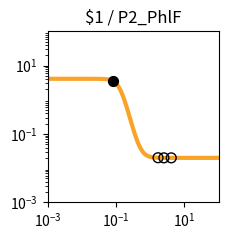

Python code for this plot: (Note: this script raises an exception after producing the figure.)
import matplotlib.pyplot as plt
import matplotlib.ticker as ticker
import numpy as np

fig, ax = plt.subplots(figsize=(2.5,2.5))

plt.xlim(1.000000e-03, 1.000000e+02)
plt.ylim(1.000000e-03, 1.000000e+02)

x = np.array([1.000000e-03,1.122018e-03,1.258925e-03,1.412538e-03,1.584893e-03,1.778279e-03,1.995262e-03,2.238721e-03,2.511886e-03,2.818383e-03,3.162278e-03,3.548134e-03,3.981072e-03,4.466836e-03,5.011872e-03,5.623413e-03,6.309573e-03,7.079458e-03,7.943282e-03,8.912509e-03,1.000000e-02,1.122018e-02,1.258925e-02,1.412538e-02,1.584893e-02,1.778279e-02,1.995262e-02,2.238721e-02,2.511886e-02,2.818383e-02,3.162278e-02,3.548134e-02,3.981072e-02,4.466836e-02,5.011872e-02,5.623413e-02,6.309573e-02,7.079458e-02,7.943282e-02,8.912509e-02,1.000000e-01,1.122018e-01,1.258925e-01,1.412538e-01,1.584893e-01,1.778279e-01,1.995262e-01,2.238721e-01,2.511886e-01,2.818383e-01,3.162278e-01,3.548134e-01,3.981072e-01,4.466836e-01,5.011872e-01,5.623413e-01,6.309573e-01,7.079458e-01,7.943282e-01,8.912509e-01,1.000000e+00,1.122018e+00,1.258925e+00,1.412538e+00,1.584893e+00,1.778279e+00,1.995262e+00,2.238721e+00,2.511886e+00,2.818383e+00,3.162278e+00,3.548134e+00,3.981072e+00,4.466836e+00,5.011872e+00,5.623413e+00,6.309573e+00,7.079458e+00,7.943282e+00,8.912509e+00,1.000000e+01,1.122018e+01,1.258925e+01,1.412538e+01,1.584893e+01,1.778279e+01,1.995262e+01,2.238721e+01,2.511886e+01,2.818383e+01,3.162278e+01,3.548134e+01,3.981072e+01,4.466836e+01,5.011872e+01,5.623413e+01,6.309573e+01,7.079458e+01,7.943282e+01,8.912509e+01,1.000000e+02,])
y = np.array([4.100000e+00,4.100000e+00,4.100000e+00,4.100000e+00,4.100000e+00,4.100000e+00,4.100000e+00,4.099999e+00,4.099999e+00,4.099999e+00,4.099998e+00,4.099997e+00,4.099995e+00,4.099992e+00,4.099988e+00,4.099980e+00,4.099969e+00,4.099952e+00,4.099925e+00,4.099882e+00,4.099815e+00,4.099711e+00,4.099547e+00,4.099290e+00,4.098888e+00,4.098258e+00,4.097271e+00,4.095726e+00,4.093308e+00,4.089525e+00,4.083612e+00,4.074382e+00,4.060005e+00,4.037684e+00,4.003205e+00,3.950358e+00,3.870323e+00,3.751279e+00,3.578884e+00,3.338653e+00,3.021246e+00,2.630121e+00,2.187550e+00,1.732588e+00,1.308769e+00,9.486891e-01,6.659335e-01,4.573207e-01,3.103850e-01,2.102400e-01,1.435064e-01,9.970240e-02,7.123317e-02,5.284947e-02,4.102786e-02,3.344639e-02,2.859258e-02,2.548851e-02,2.350482e-02,2.223770e-02,2.142852e-02,2.091189e-02,2.058207e-02,2.037153e-02,2.023715e-02,2.015136e-02,2.009661e-02,2.006166e-02,2.003936e-02,2.002512e-02,2.001603e-02,2.001023e-02,2.000653e-02,2.000417e-02,2.000266e-02,2.000170e-02,2.000108e-02,2.000069e-02,2.000044e-02,2.000028e-02,2.000018e-02,2.000011e-02,2.000007e-02,2.000005e-02,2.000003e-02,2.000002e-02,2.000001e-02,2.000001e-02,2.000000e-02,2.000000e-02,2.000000e-02,2.000000e-02,2.000000e-02,2.000000e-02,2.000000e-02,2.000000e-02,2.000000e-02,2.000000e-02,2.000000e-02,2.000000e-02,2.000000e-02,])
c = "#f9a427"

hi_x = np.array([8.385706e-02,])
hi_y = np.array([3.475008e+00,])
lo_x = np.array([4.122753e+00,1.693446e+00,2.513164e+00,])
lo_y = np.array([2.000570e-02,2.018315e-02,2.003928e-02,])

plt.loglog(x,y,lw=3,color=c)
plt.scatter(hi_x,hi_y,marker='o',s=50,color='black',zorder=10)
plt.scatter(lo_x,lo_y,marker='o',s=50,edgecolors='black',color='none',zorder=10)

plt.title("$1 / P2_PhlF")

ax.xaxis.set_major_locator(ticker.LogLocator(numticks=3))
ax.yaxis.set_major_locator(ticker.LogLocator(numticks=3))

ax.set_aspect('equal')
plt.tight_layout()

plt.savefig("/root/output/response_plot_$1_P2_PhlF.png", bbox_inches='tight')
